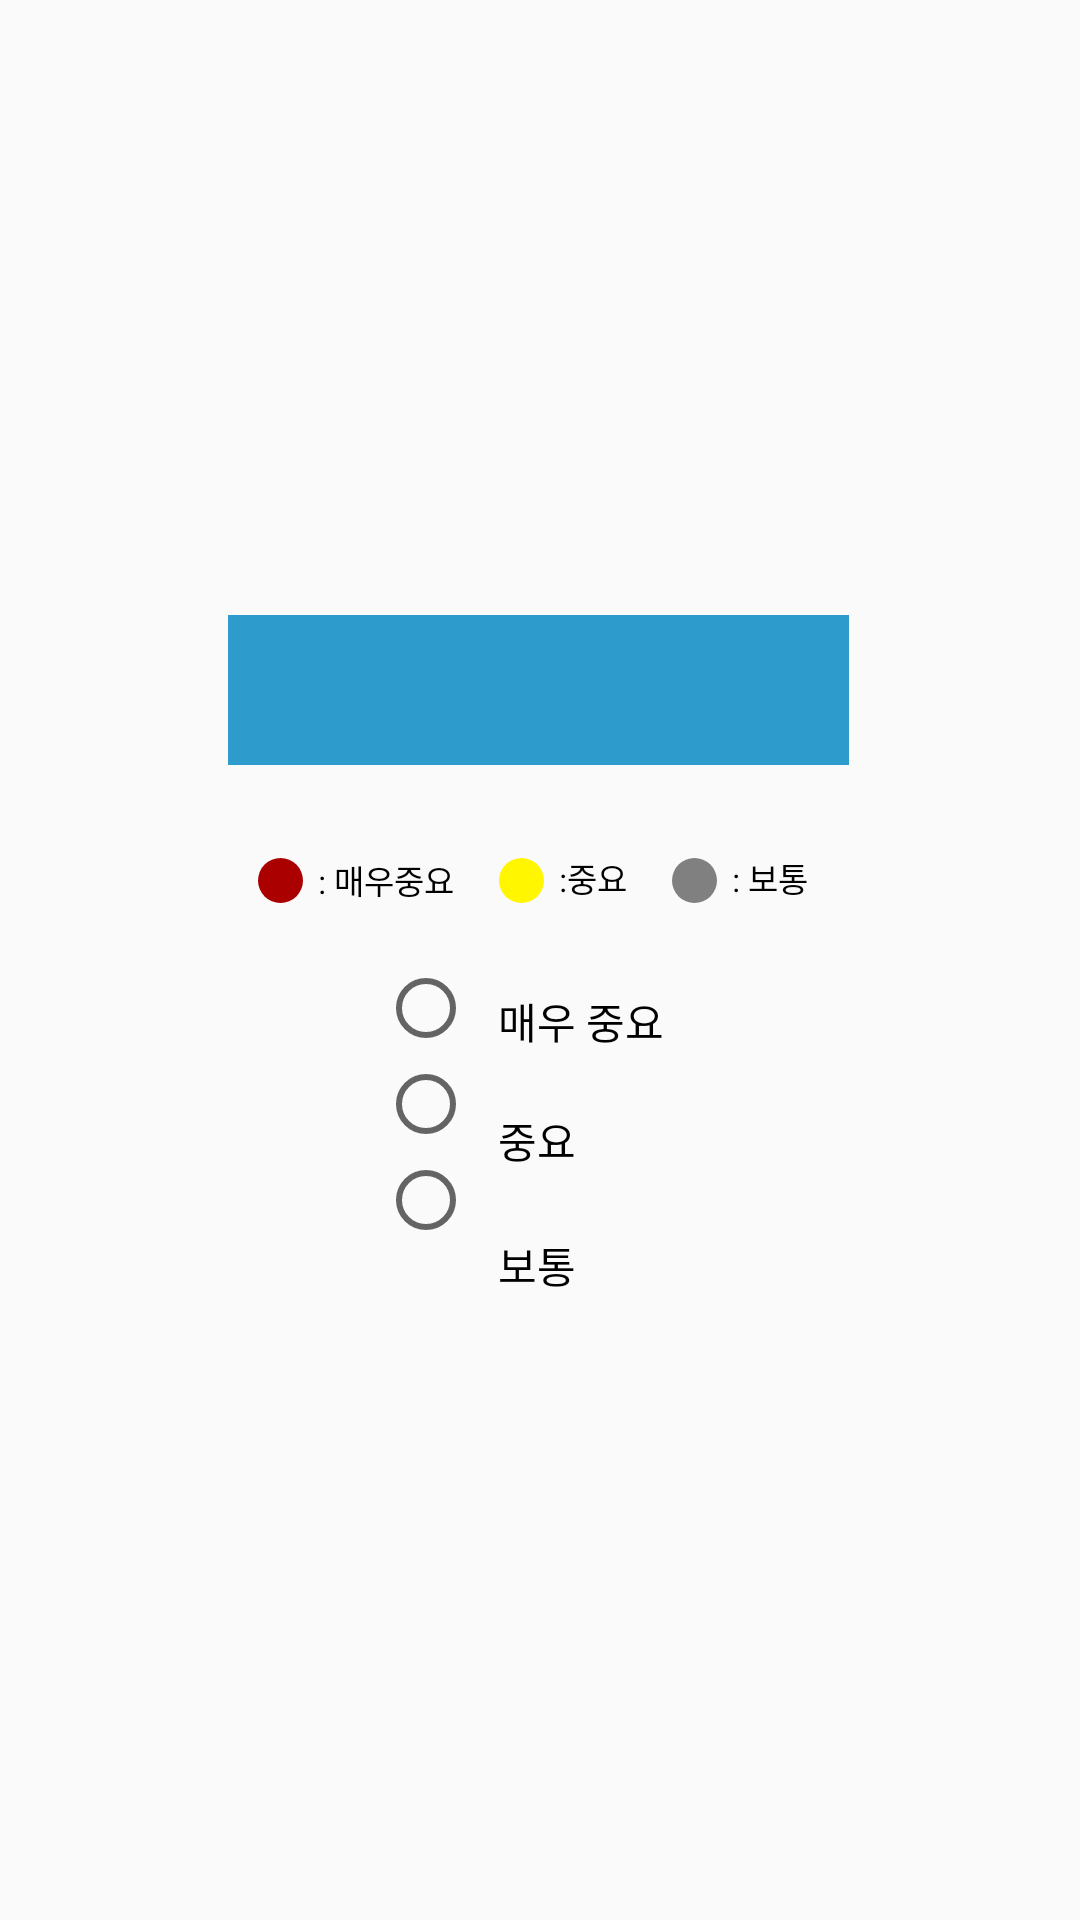

This screen was rendered from an Android layout file. Write that file and the resources it references.
<!-- AndroidManifest.xml: application theme AppTheme -->
<!-- res/layout/importance_dialog.xml -->
<?xml version="1.0" encoding="utf-8"?>
<androidx.constraintlayout.widget.ConstraintLayout xmlns:android="http://schemas.android.com/apk/res/android"
    xmlns:app="http://schemas.android.com/apk/res-auto"
    xmlns:tools="http://schemas.android.com/tools"
    android:layout_width="match_parent"
    android:layout_height="match_parent">

    <androidx.constraintlayout.widget.ConstraintLayout
        android:layout_width="207dp"
        android:layout_height="230dp"
        app:layout_constraintBottom_toBottomOf="parent"
        app:layout_constraintEnd_toEndOf="parent"
        app:layout_constraintHorizontal_bias="0.497"
        app:layout_constraintStart_toStartOf="parent"
        app:layout_constraintTop_toTopOf="parent">

        <RadioGroup
            android:id="@+id/RadioGroup"
            android:layout_width="30dp"
            android:layout_height="100dp"
            android:layout_marginStart="50dp"
            android:layout_marginBottom="15dp"
            android:orientation="vertical"
            app:layout_constraintBottom_toBottomOf="parent"
            app:layout_constraintEnd_toEndOf="parent"
            app:layout_constraintHorizontal_bias="0.0"
            app:layout_constraintStart_toStartOf="parent"
            app:layout_constraintTop_toTopOf="parent"
            app:layout_constraintVertical_bias="1.0">

            <RadioButton
                android:id="@+id/highButton"
                android:layout_width="match_parent"
                android:layout_height="wrap_content" />

            <RadioButton
                android:id="@+id/middleButton"
                android:layout_width="match_parent"
                android:layout_height="wrap_content" />

            <RadioButton
                android:id="@+id/lowButton"
                android:layout_width="match_parent"
                android:layout_height="wrap_content" />

        </RadioGroup>

        <androidx.constraintlayout.widget.ConstraintLayout
            android:id="@+id/importanceHeader"
            android:layout_width="match_parent"
            android:layout_height="50dp"
            android:background="@color/mainColor"
            app:layout_constraintBottom_toBottomOf="parent"
            app:layout_constraintEnd_toEndOf="parent"
            app:layout_constraintStart_toStartOf="parent"
            app:layout_constraintTop_toTopOf="parent"
            app:layout_constraintVertical_bias="0.0">

            <Button
                android:id="@+id/alarmConfirmBtn"
                style="@style/Widget.AppCompat.Button"
                android:layout_width="15dp"
                android:layout_height="17dp"
                android:layout_marginTop="13dp"
                android:layout_marginEnd="16dp"
                android:layout_marginBottom="11dp"
                android:background="@drawable/o"
                app:layout_constraintBottom_toBottomOf="parent"
                app:layout_constraintEnd_toEndOf="parent"
                app:layout_constraintTop_toTopOf="parent"
                app:layout_constraintVertical_bias="0.0" />

            <Button
                android:id="@+id/importanceCancelBtn"
                style="@style/Widget.AppCompat.Button"
                android:layout_width="15dp"
                android:layout_height="15dp"
                android:layout_marginStart="16dp"
                android:layout_marginTop="15dp"
                android:background="@drawable/x"
                app:layout_constraintBottom_toBottomOf="parent"
                app:layout_constraintStart_toStartOf="parent"
                app:layout_constraintTop_toTopOf="parent"
                app:layout_constraintVertical_bias="0.0" />
        </androidx.constraintlayout.widget.ConstraintLayout>

        <androidx.constraintlayout.widget.ConstraintLayout
            android:layout_width="match_parent"
            android:layout_height="37dp"
            android:layout_marginTop="20dp"
            app:layout_constraintEnd_toEndOf="parent"
            app:layout_constraintHorizontal_bias="0.0"
            app:layout_constraintStart_toStartOf="parent"
            app:layout_constraintTop_toBottomOf="@+id/importanceHeader">

            <ImageView
                android:id="@+id/imageView14"
                android:layout_width="15dp"
                android:layout_height="15dp"
                android:layout_marginStart="10dp"
                android:layout_marginTop="11dp"
                android:layout_marginBottom="8dp"
                app:layout_constraintBottom_toBottomOf="parent"
                app:layout_constraintStart_toStartOf="parent"
                app:layout_constraintTop_toTopOf="parent"
                app:layout_constraintVertical_bias="0.0"
                app:srcCompat="@drawable/importance_circle" />

            <ImageView
                android:id="@+id/imageView15"
                android:layout_width="15dp"
                android:layout_height="15dp"
                android:layout_marginStart="15dp"
                android:layout_marginTop="11dp"
                app:layout_constraintBottom_toBottomOf="parent"
                app:layout_constraintEnd_toEndOf="parent"
                app:layout_constraintHorizontal_bias="0.0"
                app:layout_constraintStart_toEndOf="@+id/textView25"
                app:layout_constraintTop_toTopOf="parent"
                app:layout_constraintVertical_bias="0.0"
                app:srcCompat="@drawable/importance_circle2" />

            <ImageView
                android:id="@+id/imageView16"
                android:layout_width="15dp"
                android:layout_height="15dp"
                android:layout_marginStart="15dp"
                android:layout_marginTop="11dp"
                android:layout_marginBottom="8dp"
                app:layout_constraintBottom_toBottomOf="parent"
                app:layout_constraintStart_toEndOf="@+id/textView26"
                app:layout_constraintTop_toTopOf="parent"
                app:layout_constraintVertical_bias="0.0"
                app:srcCompat="@drawable/importance_circle3" />

            <TextView
                android:id="@+id/textView25"
                android:layout_width="wrap_content"
                android:layout_height="wrap_content"
                android:layout_marginStart="5dp"
                android:text=": 매우중요"
                android:textColor="@color/colorBlack"
                android:textSize="11sp"
                app:layout_constraintBottom_toBottomOf="parent"
                app:layout_constraintStart_toEndOf="@+id/imageView14"
                app:layout_constraintTop_toTopOf="parent"
                app:layout_constraintVertical_bias="0.478" />

            <TextView
                android:id="@+id/textView26"
                android:layout_width="wrap_content"
                android:layout_height="wrap_content"
                android:layout_marginStart="5dp"
                android:text=":중요"
                android:textColor="@color/colorBlack"
                android:textSize="11sp"
                app:layout_constraintBottom_toBottomOf="parent"
                app:layout_constraintStart_toEndOf="@+id/imageView15"
                app:layout_constraintTop_toTopOf="parent"
                app:layout_constraintVertical_bias="0.454" />

            <TextView
                android:id="@+id/textView27"
                android:layout_width="wrap_content"
                android:layout_height="wrap_content"
                android:layout_marginStart="5dp"
                android:text=": 보통"
                android:textColor="@color/colorBlack"
                android:textSize="11sp"
                app:layout_constraintBottom_toBottomOf="parent"
                app:layout_constraintStart_toEndOf="@+id/imageView16"
                app:layout_constraintTop_toTopOf="parent"
                app:layout_constraintVertical_bias="0.454" />
        </androidx.constraintlayout.widget.ConstraintLayout>

        <androidx.constraintlayout.widget.ConstraintLayout
            android:layout_width="80dp"
            android:layout_height="110dp"
            android:layout_marginBottom="2dp"
            app:layout_constraintBottom_toBottomOf="parent"
            app:layout_constraintEnd_toEndOf="parent"
            app:layout_constraintHorizontal_bias="0.0"
            app:layout_constraintStart_toEndOf="@+id/RadioGroup"
            app:layout_constraintTop_toTopOf="parent"
            app:layout_constraintVertical_bias="0.974">

            <TextView
                android:id="@+id/textView32"
                android:layout_width="wrap_content"
                android:layout_height="wrap_content"
                android:layout_marginStart="10dp"
                android:layout_marginTop="10dp"
                android:layout_weight="1"
                android:text="매우 중요"
                android:textColor="@color/colorBlack"
                app:layout_constraintEnd_toEndOf="parent"
                app:layout_constraintHorizontal_bias="0.0"
                app:layout_constraintStart_toStartOf="parent"
                app:layout_constraintTop_toTopOf="parent" />

            <TextView
                android:id="@+id/textView33"
                android:layout_width="wrap_content"
                android:layout_height="wrap_content"
                android:layout_marginStart="10dp"
                android:layout_marginTop="19dp"
                android:layout_weight="1"
                android:text="중요"
                android:textColor="@color/colorBlack"
                app:layout_constraintEnd_toEndOf="parent"
                app:layout_constraintHorizontal_bias="0.0"
                app:layout_constraintStart_toStartOf="parent"
                app:layout_constraintTop_toBottomOf="@+id/textView32" />

            <TextView
                android:id="@+id/textView36"
                android:layout_width="wrap_content"
                android:layout_height="wrap_content"
                android:layout_marginStart="10dp"
                android:layout_marginTop="21dp"
                android:layout_weight="1"
                android:text="보통"
                android:textColor="@color/colorBlack"
                app:layout_constraintEnd_toEndOf="parent"
                app:layout_constraintHorizontal_bias="0.0"
                app:layout_constraintStart_toStartOf="parent"
                app:layout_constraintTop_toBottomOf="@+id/textView33" />
        </androidx.constraintlayout.widget.ConstraintLayout>

    </androidx.constraintlayout.widget.ConstraintLayout>

</androidx.constraintlayout.widget.ConstraintLayout>
<!-- resources referenced by this layout -->
<resources>
  <color name="colorBlack">#ff000000</color>
  <color name="mainColor">#2D9CCD</color>
  <!-- drawable importance_circle (drawable) -->
  <?xml version="1.0" encoding="utf-8"?>
  <shape xmlns:android="http://schemas.android.com/apk/res/android"
      android:shape="oval">
  
      <solid
          android:color="#aa0000"/>
      <size
          android:width="20dp"
          android:height="20dp"/>
  
  
  </shape>
  <!-- drawable importance_circle2 (drawable) -->
  <?xml version="1.0" encoding="utf-8"?>
  <shape xmlns:android="http://schemas.android.com/apk/res/android"
      android:shape="oval">
  
      <solid
          android:color="#fff600"/>
      <size
          android:width="20dp"
          android:height="20dp"/>
  
  
  </shape>
  <!-- drawable importance_circle3 (drawable) -->
  <?xml version="1.0" encoding="utf-8"?>
  <shape xmlns:android="http://schemas.android.com/apk/res/android"
      android:shape="oval">
  
      <solid
          android:color="#808080"/>
      <size
          android:width="20dp"
          android:height="20dp"/>
  
  
  </shape>
  <style name="AppTheme" parent="Theme.AppCompat.Light.DarkActionBar">
          
          <item name="colorPrimary">@color/colorPrimary</item>
          <item name="colorPrimaryDark">@color/colorPrimaryDark</item>
          <item name="colorAccent">@color/colorAccent</item>
          <item name="android:windowLightStatusBar">false</item>
  
          
          <item name="android:textViewStyle">@style/defaultTextViewFontStyle</item>
          <item name="android:buttonStyle">@style/defaultButtonFontStyle</item>
          <item name="android:editTextStyle">@style/defaultEditTextFontStyle</item>
          <item name="android:radioButtonStyle">@style/defaultRadioButtonFontStyle</item>
          <item name="android:checkboxStyle">@style/defaultCheckBoxFontStyle</item>
  
  
  
      </style>
  <color name="colorPrimary">#6200EE</color>
  <color name="colorPrimaryDark">#3700B3</color>
  <color name="colorAccent">#03DAC5</color>
  <style name="defaultTextViewFontStyle" parent="@android:style/Widget.DeviceDefault.TextView">
          <item name="android:fontFamily">@font/nanumsquarer</item>
      </style>
  <style name="defaultButtonFontStyle" parent="@android:style/Widget.DeviceDefault.Button.Borderless">
          <item name="android:fontFamily">@font/nanumsquarer</item>
      </style>
  <style name="defaultEditTextFontStyle" parent="@android:style/Widget.DeviceDefault.EditText">
          <item name="android:fontFamily">@font/nanumsquarer</item>
      </style>
  <style name="defaultRadioButtonFontStyle" parent="@android:style/Widget.DeviceDefault.CompoundButton.RadioButton">
          <item name="android:fontFamily">@font/nanumsquarer</item>
      </style>
  <style name="defaultCheckBoxFontStyle" parent="@android:style/Widget.DeviceDefault.CompoundButton.CheckBox">
          <item name="android:fontFamily">@font/nanumsquarer</item>
      </style>
</resources>
